Image classification data set "trunk" (krishnaarjun/ropesi on GitHub). Class labels (5): garb, hands, paper, rock, scissors.

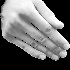
Label: paper

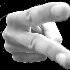
Label: hands

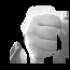
Label: rock

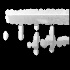
Label: garb

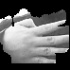
Label: paper

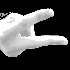
Label: scissors
